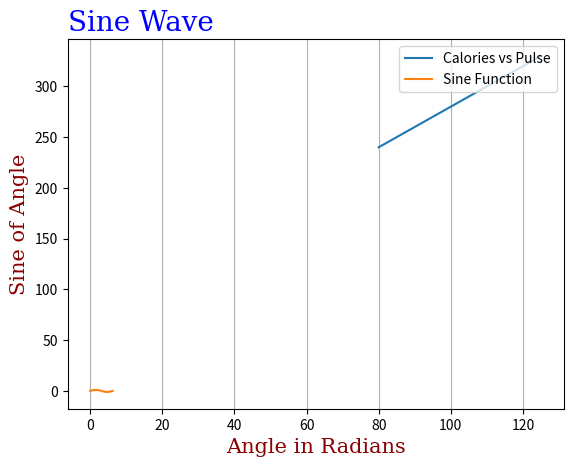

Recreate this plot in Python.
import numpy as np
import matplotlib.pyplot as plt

# Data for the first plot (Sports Watch Data)
x = np.array([80, 85, 90, 95, 100, 105, 110, 115, 120, 125])
y = np.array([240, 250, 260, 270, 280, 290, 300, 310, 320, 330])

# Data for the sine wave plot
x_sine = np.linspace(0, 2 * np.pi, 100)  # X values for sine wave
y_sine = np.sin(x_sine)  # Y values for sine wave

# Font settings
font1 = {'family': 'serif', 'color': 'blue', 'size': 20}
font2 = {'family': 'serif', 'color': 'darkred', 'size': 15}

# Plot the first graph (Sports Watch Data)
plt.title("Sports Watch Data", fontdict=font1, loc='left')
plt.xlabel("Average Pulse", fontdict=font2)
plt.ylabel("Calorie Burnage", fontdict=font2)
plt.plot(x, y, label="Calories vs Pulse")  # Adding label for the legend

# Add grid and legend to the first plot
plt.grid(axis='y')
plt.legend(loc='upper left')  # Show legend

# Show the first plot
plt.show()

# Plot the second graph (Sine Wave)
plt.title("Sine Wave", fontdict=font1, loc='left')
plt.xlabel("Angle in Radians", fontdict=font2)
plt.ylabel("Sine of Angle", fontdict=font2)
plt.plot(x_sine, y_sine, label="Sine Function")  # Adding label for the legend

# Add grid and legend to the second plot
plt.grid()
plt.legend(loc='upper right')  # Show legend

# Show the second plot
plt.show()

